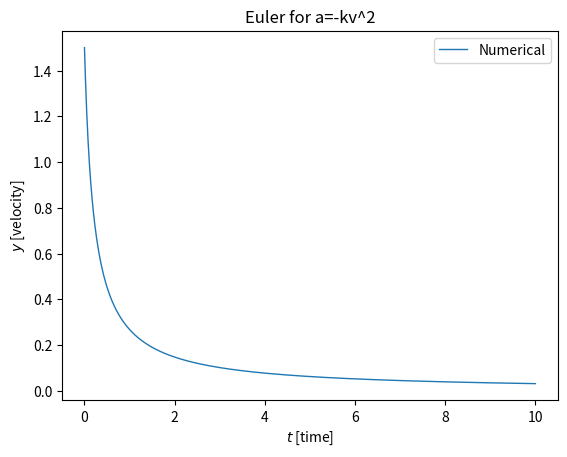

This chart was generated by the following Python code:
# Importing the necessary libraries
# NumPy is used to generate arrays and tp perform some mathematical operations
import numpy as np
import matplotlib.pyplot as plt  # Used for plotting results

def step_Euler(y, h, f):
    next_y = y + h * f(y)
    return next_y


def full_Euler(h, f, y_0=1, start_t=0, end_t=1):
    N = int((end_t - start_t) / h)
    t_list = np.linspace(start_t, end_t, N + 1)
    y_list = np.zeros(N + 1)
    y_list[0] = y_0
    for i in range(0, N):
        y_list[i + 1] = step_Euler(y_list[i], h, f)
    return y_list, t_list

# Input parameters
v_0 = 1.5  
h = 0.01  
t_0 = 0  
t_N = 10 

def v(vel):
    value = -3*vel**2
    return value

y_list, t_list = full_Euler(h, v, v_0, t_0, t_N)
plt.plot(t_list, y_list, label="Numerical", linewidth=1)

# Making the plot look nice
plt.legend()
plt.title("Euler for a=-kv^2")
plt.xlabel(r'$t$ [time]')
plt.ylabel(r'$y$ [velocity]')
plt.show()